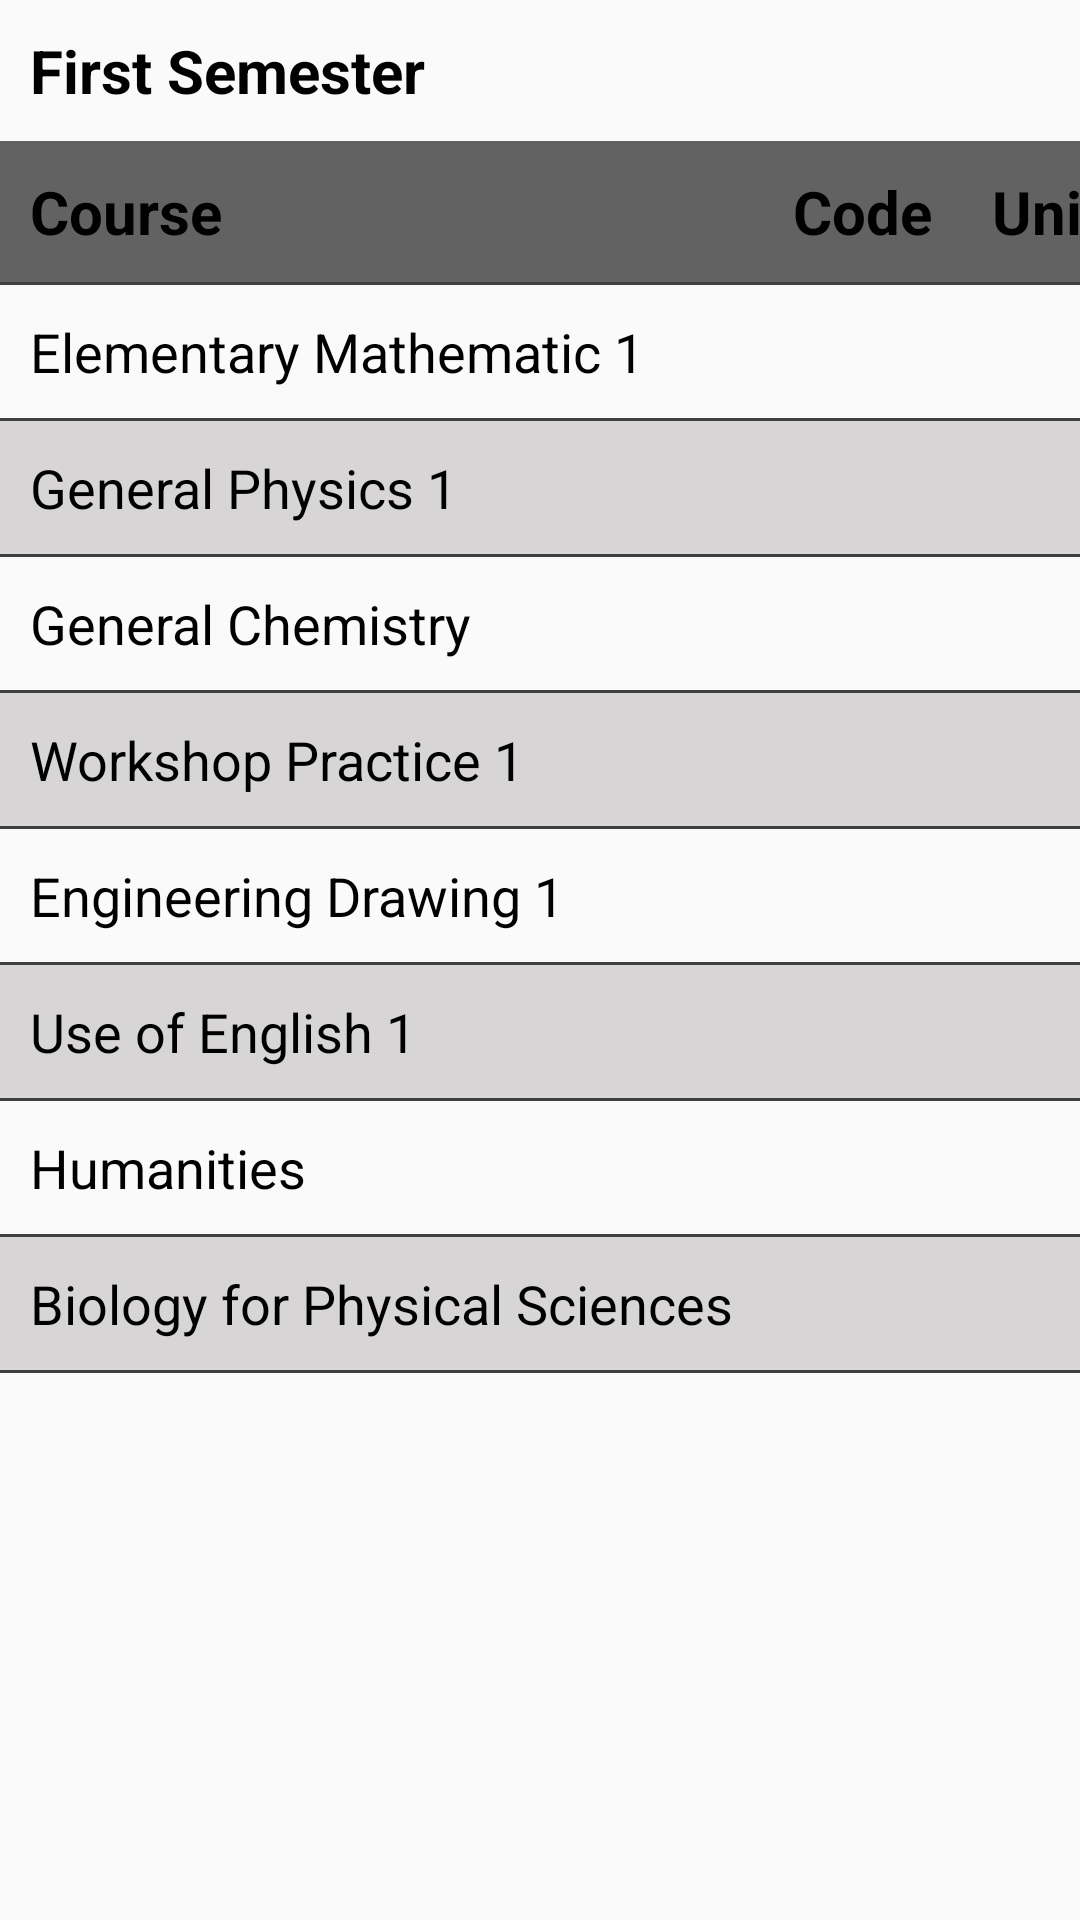

Produce the Android XML layout that renders to this screen, including the resource entries it uses.
<!-- AndroidManifest.xml: application theme AppTheme -->
<!-- res/layout/activity_year_one.xml -->
<?xml version="1.0" encoding="utf-8"?>
<LinearLayout
    xmlns:android="http://schemas.android.com/apk/res/android"
    xmlns:tools="http://schemas.android.com/tools"
    android:layout_width="match_parent"
    android:layout_height="wrap_content"
    android:orientation="vertical">

    <TextView
        android:layout_width="wrap_content"
        android:layout_height="wrap_content"
        android:layout_margin="10dp"
        android:textStyle="bold"
        android:textSize="20sp"
        android:textColor="#000000"
        android:text="@string/first_semester"/>

<TableLayout
    xmlns:app="http://schemas.android.com/apk/res-auto"
    android:layout_width="match_parent"
    android:layout_height="match_parent"
    android:stretchColumns="1"
    tools:context="ng.com.blogspot.httpofficialceo.fmtfuto.YearOneActivity">

    <TableRow>

        <TextView
            android:layout_column="1"
            android:textStyle="bold"
            android:text="@string/course_text"
            android:textColor="#000"
            android:textSize="20sp"
            android:background="#636262"
            android:padding="10dip" />

        <TextView
            android:textSize="20sp"
            android:textStyle="bold"
            android:text="@string/code_text"
            android:background="#636262"
            android:textColor="#000"
            android:padding="10dip" />
        <TextView
            android:textSize="20sp"
            android:textStyle="bold"
            android:text="@string/unit_text"
            android:background="#636262"
            android:textColor="#000"
            android:padding="10dip" />


    </TableRow>

    <View
        android:layout_width="match_parent"
        android:layout_height="1dp"
        android:background="#403e3e"/>

    <TableRow>

        <TextView
            android:layout_column="1"
            android:text="@string/maths_101"
            android:textColor="#000"
            android:textSize="18sp"
            android:padding="10dip" />
        <TextView
            android:textSize="18sp"
            android:text=""
            android:textColor="#000"
            android:padding="10dip" />
        <TextView
            android:textSize="18sp"
            android:text=""
            android:gravity="right"
            android:textColor="#000"
            android:padding="10dip" />


    </TableRow>

    <View
        android:layout_width="match_parent"
        android:layout_height="1dp"
        android:background="#403e3e"/>

    <TableRow>

        <TextView
            android:layout_column="1"
            android:text="@string/phy_101"
            android:textColor="#000"
            android:textSize="18sp"
            android:background="#d7d5d5"
            android:padding="10dip" />
        <TextView
            android:textSize="18sp"
            android:text=""
            android:background="#d7d5d5"
            android:textColor="#000"
            android:padding="10dip" />
        <TextView
            android:textSize="18sp"
            android:text=""
            android:gravity="right"
            android:background="#d7d5d5"
            android:textColor="#000"
            android:padding="10dip" />


    </TableRow>

    <View
        android:layout_width="match_parent"
        android:layout_height="1dp"
        android:background="#403e3e"/>

    <TableRow>

        <TextView
            android:layout_column="1"
            android:text="@string/chm_101"
            android:textColor="#000"
            android:textSize="18sp"
            android:padding="10dip" />
        <TextView
            android:textSize="18sp"
            android:text=""
            android:textColor="#000"
            android:padding="10dip" />
        <TextView
            android:textSize="18sp"
            android:text=""
            android:gravity="right"
            android:textColor="#000"
            android:padding="10dip" />


    </TableRow>

    <View
        android:layout_width="match_parent"
        android:layout_height="1dp"
        android:background="#403e3e"/>

    <TableRow>

        <TextView
            android:layout_column="1"
            android:text="@string/eng_101"
            android:textColor="#000"
            android:background="#d7d5d5"
            android:textSize="18sp"
            android:padding="10dip" />
        <TextView
            android:textSize="18sp"
            android:text=""
            android:background="#d7d5d5"
            android:textColor="#000"
            android:padding="10dip" />
        <TextView
            android:textSize="18sp"
            android:text=""
            android:background="#d7d5d5"
            android:gravity="right"
            android:textColor="#000"
            android:padding="10dip" />


    </TableRow>

    <View
        android:layout_width="match_parent"
        android:layout_height="1dp"
        android:background="#403e3e"/>

    <TableRow>

        <TextView
            android:layout_column="1"
            android:text="@string/eng_103"
            android:textColor="#000"
            android:textSize="18sp"
            android:padding="10dip" />
        <TextView
            android:textSize="18sp"
            android:text=""
            android:textColor="#000"
            android:padding="10dip" />
        <TextView
            android:textSize="18sp"
            android:text=""
            android:gravity="right"
            android:textColor="#000"
            android:padding="10dip" />


    </TableRow>

    <View
        android:layout_width="match_parent"
        android:layout_height="1dp"
        android:background="#403e3e"/>

    <TableRow>

        <TextView
            android:layout_column="1"
            android:text="@string/gst_101"
            android:textColor="#000"
            android:textSize="18sp"
            android:background="#d7d5d5"
            android:padding="10dip" />
        <TextView
            android:textSize="18sp"
            android:text=""
            android:background="#d7d5d5"
            android:textColor="#000"
            android:padding="10dip" />
        <TextView
            android:textSize="18sp"
            android:text=""
            android:gravity="right"
            android:background="#d7d5d5"
            android:textColor="#000"
            android:padding="10dip" />


    </TableRow>

    <View
        android:layout_width="match_parent"
        android:layout_height="1dp"
        android:background="#403e3e"/>

    <TableRow>

        <TextView
            android:layout_column="1"
            android:text="@string/gst_103"
            android:textColor="#000"
            android:textSize="18sp"
            android:padding="10dip" />
        <TextView
            android:textSize="18sp"
            android:text=""
            android:textColor="#000"
            android:padding="10dip" />
        <TextView
            android:textSize="18sp"
            android:text=""
            android:gravity="right"
            android:textColor="#000"
            android:padding="10dip" />


    </TableRow>

    <View
        android:layout_width="match_parent"
        android:layout_height="1dp"
        android:background="#403e3e"/>

    <TableRow>

        <TextView
            android:layout_column="1"
            android:text="@string/bio_101"
            android:textColor="#000"
            android:background="#d7d5d5"
            android:textSize="18sp"
            android:padding="10dip" />
        <TextView
            android:textSize="18sp"
            android:text=""
            android:textColor="#000"
            android:background="#d7d5d5"
            android:padding="10dip" />
        <TextView
            android:textSize="18sp"
            android:text=""
            android:gravity="right"
            android:background="#d7d5d5"
            android:textColor="#000"
            android:padding="10dip" />


    </TableRow>

    <View
        android:layout_width="match_parent"
        android:layout_height="1dp"
        android:background="#403e3e"/>



</TableLayout>

    <TextView
        android:layout_width="wrap_content"
        android:layout_height="wrap_content"
        android:layout_margin="10dp"
        android:textStyle="bold"
        android:textSize="20sp"
        android:textColor="#000000"
        android:text="@string/second_semester"/>

</LinearLayout>
<!-- resources referenced by this layout -->
<resources>
  <string name="bio_101">Biology for Physical Sciences</string>
  <string name="chm_101">General Chemistry</string>
  <string name="code_text">Code</string>
  <string name="course_text">Course</string>
  <string name="eng_101">Workshop Practice 1</string>
  <string name="eng_103">Engineering Drawing 1</string>
  <string name="first_semester">First Semester</string>
  <string name="gst_101">Use of English 1</string>
  <string name="gst_103">Humanities</string>
  <string name="maths_101">Elementary Mathematic 1</string>
  <string name="phy_101">General Physics 1</string>
  <string name="second_semester">Second Semester</string>
  <string name="unit_text">Unit</string>
  <style name="AppTheme" parent="Theme.AppCompat.Light.DarkActionBar">
          
          <item name="colorPrimary">@color/colorPrimary</item>
          <item name="colorPrimaryDark">@color/colorPrimaryDark</item>
          <item name="colorAccent">@color/colorAccent</item>
      </style>
  <color name="colorPrimary">#5d8118</color>
  <color name="colorPrimaryDark">#4d6d11</color>
  <color name="colorAccent">#e9e8e1</color>
</resources>
